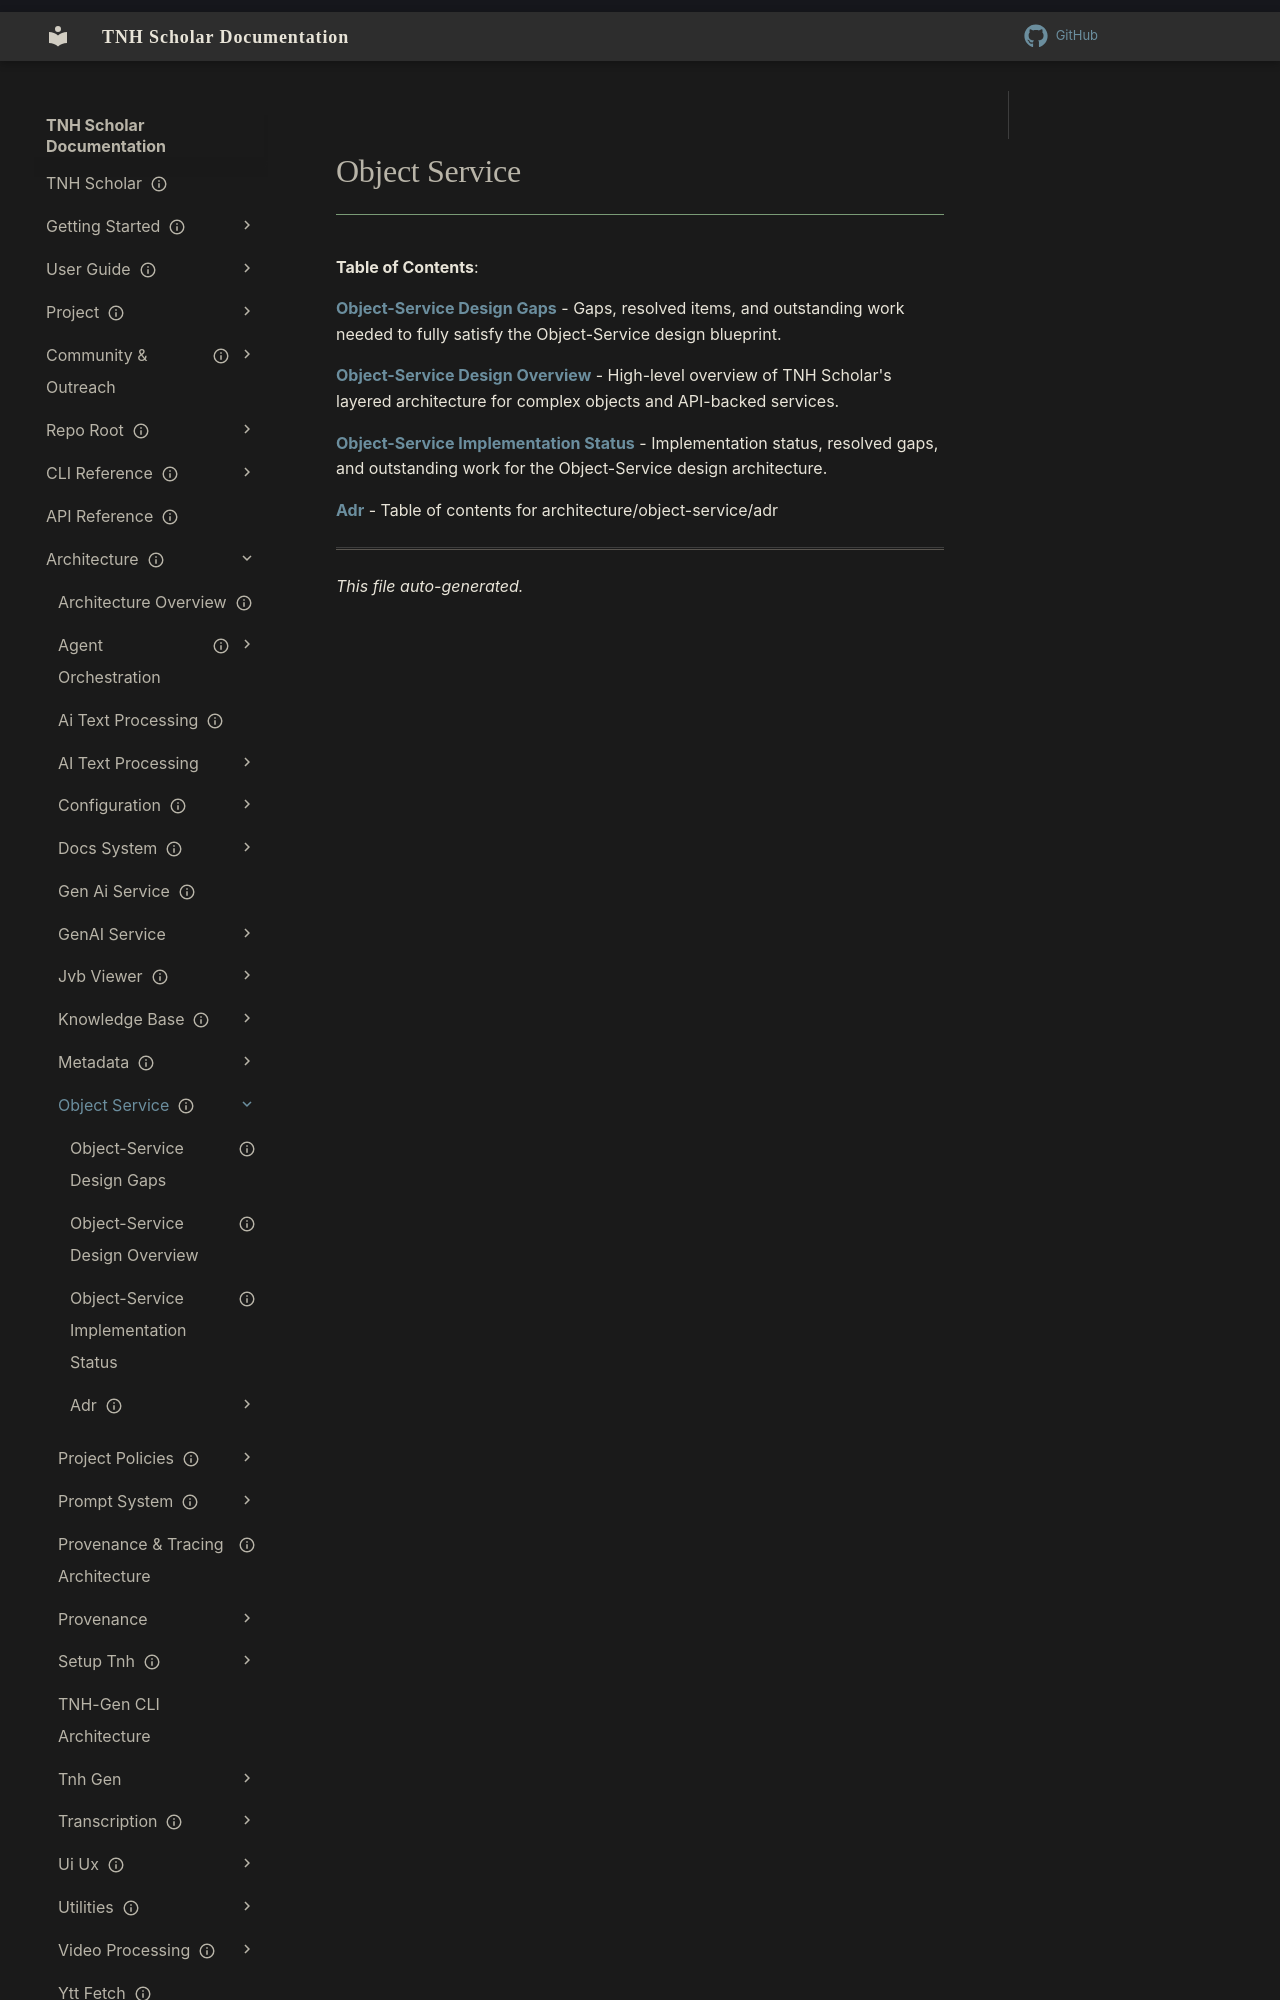

repository: aaronksolomon/tnh-scholar · page: architecture/object-service/index.html · generator: mkdocs

---
title: "Object Service"
description: "Table of contents for architecture/object-service"
owner: ""
author: ""
status: current
created: "2026-10-31"
auto_generated: true
---

# Object Service

**Table of Contents**:

<!-- To manually edit this file, update the front matter and keep `auto_generated: true` to allow regeneration. -->

**[Object-Service Design Gaps](object-service-design-gaps.md)** - Gaps, resolved items, and outstanding work needed to fully satisfy the Object-Service design blueprint.

**[Object-Service Design Overview](object-service-design-overview.md)** - High-level overview of TNH Scholar's layered architecture for complex objects and API-backed services.
